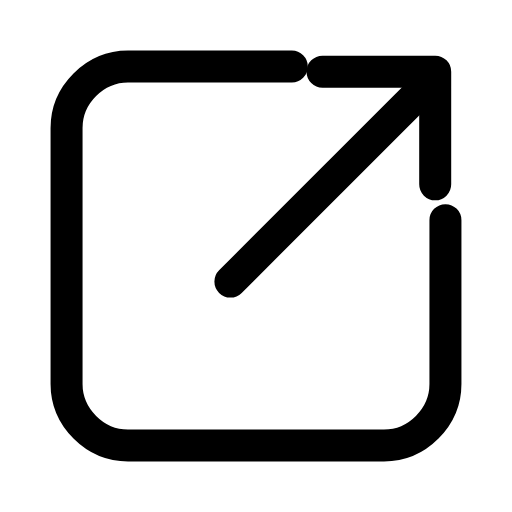
t = 0.00 s
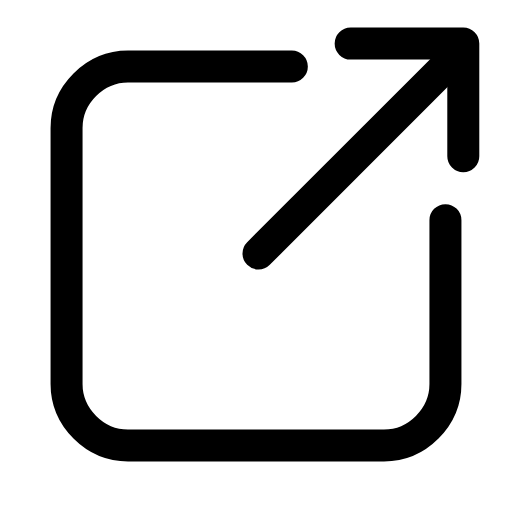
t = 0.21 s
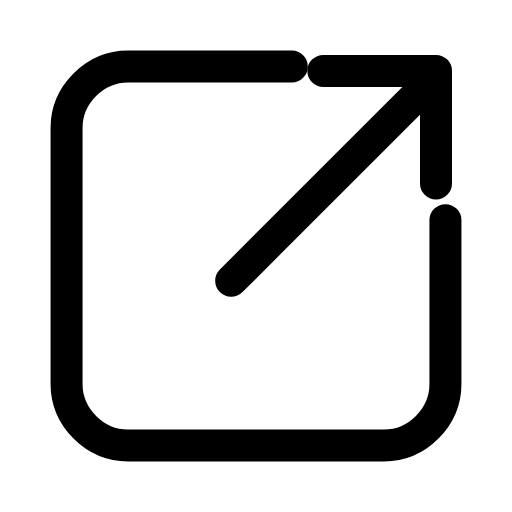
t = 0.42 s
t = 0.61 s: frame unchanged from t = 0.00 s, image omitted
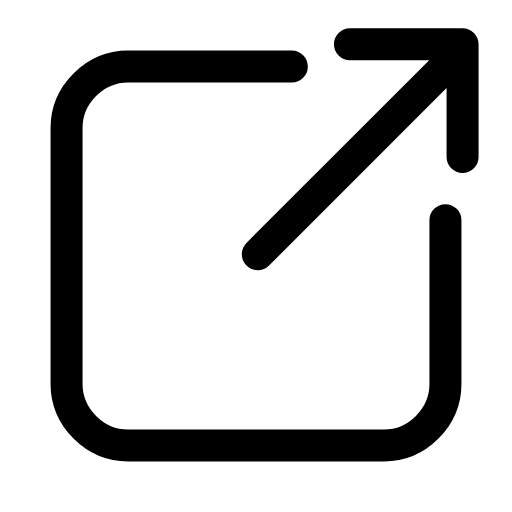
t = 0.84 s
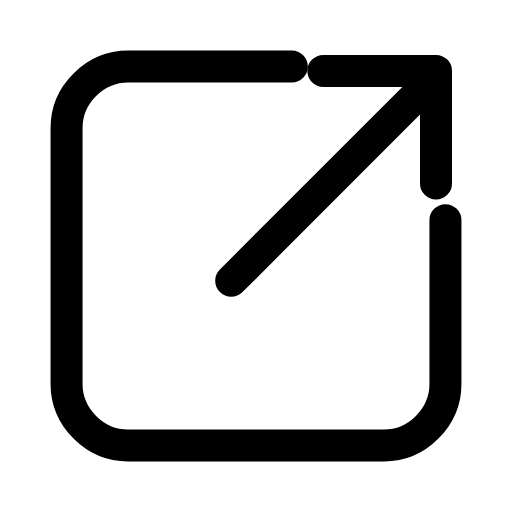
t = 1.03 s

The animated SVG that drew these frames (rendered in a browser with its animation timeline set to each time). Animation: 1 SMIL element (animateTransform=1); one cycle of 1.25 s, repeats indefinitely.

<svg xmlns="http://www.w3.org/2000/svg" width="24" height="24" viewBox="0 0 24 24" fill="none"><g transform="translate(-2.4 -2.4) scale(1.2)"><path stroke="currentColor" stroke-width="1.25" stroke-linecap="round" stroke-linejoin="round" fill="none" d="M13.4 4.6L7 4.6C5.7 4.6 4.6 5.7 4.6 7L4.6 17C4.6 18.3 5.7 19.4 7 19.4L17 19.4C18.3 19.4 19.4 18.3 19.4 17L19.4 10.6"></path><g><animateTransform attributeName="transform" type="translate" values="0 0;1.1 -1.1;0 0;0 0;1.1 -1.1;0 0;0 0" keyTimes="0;0.225;0.45;0.6;0.75;0.9;1" dur="1.25s" repeatCount="indefinite" calcMode="spline" keySplines="0.16 1 0.3 1;0.16 1 0.3 1;0.16 1 0.3 1;0.16 1 0.3 1;0.16 1 0.3 1;0.16 1 0.3 1"/><line stroke="currentColor" stroke-width="1.25" stroke-linecap="round" stroke-linejoin="round" fill="none" x1="11" y1="13" x2="18.9" y2="5.1"></line><path stroke="currentColor" stroke-width="1.25" stroke-linecap="round" stroke-linejoin="round" fill="none" d="M14.6 4.8L19 4.8L19 9.2"></path></g></g></svg>
